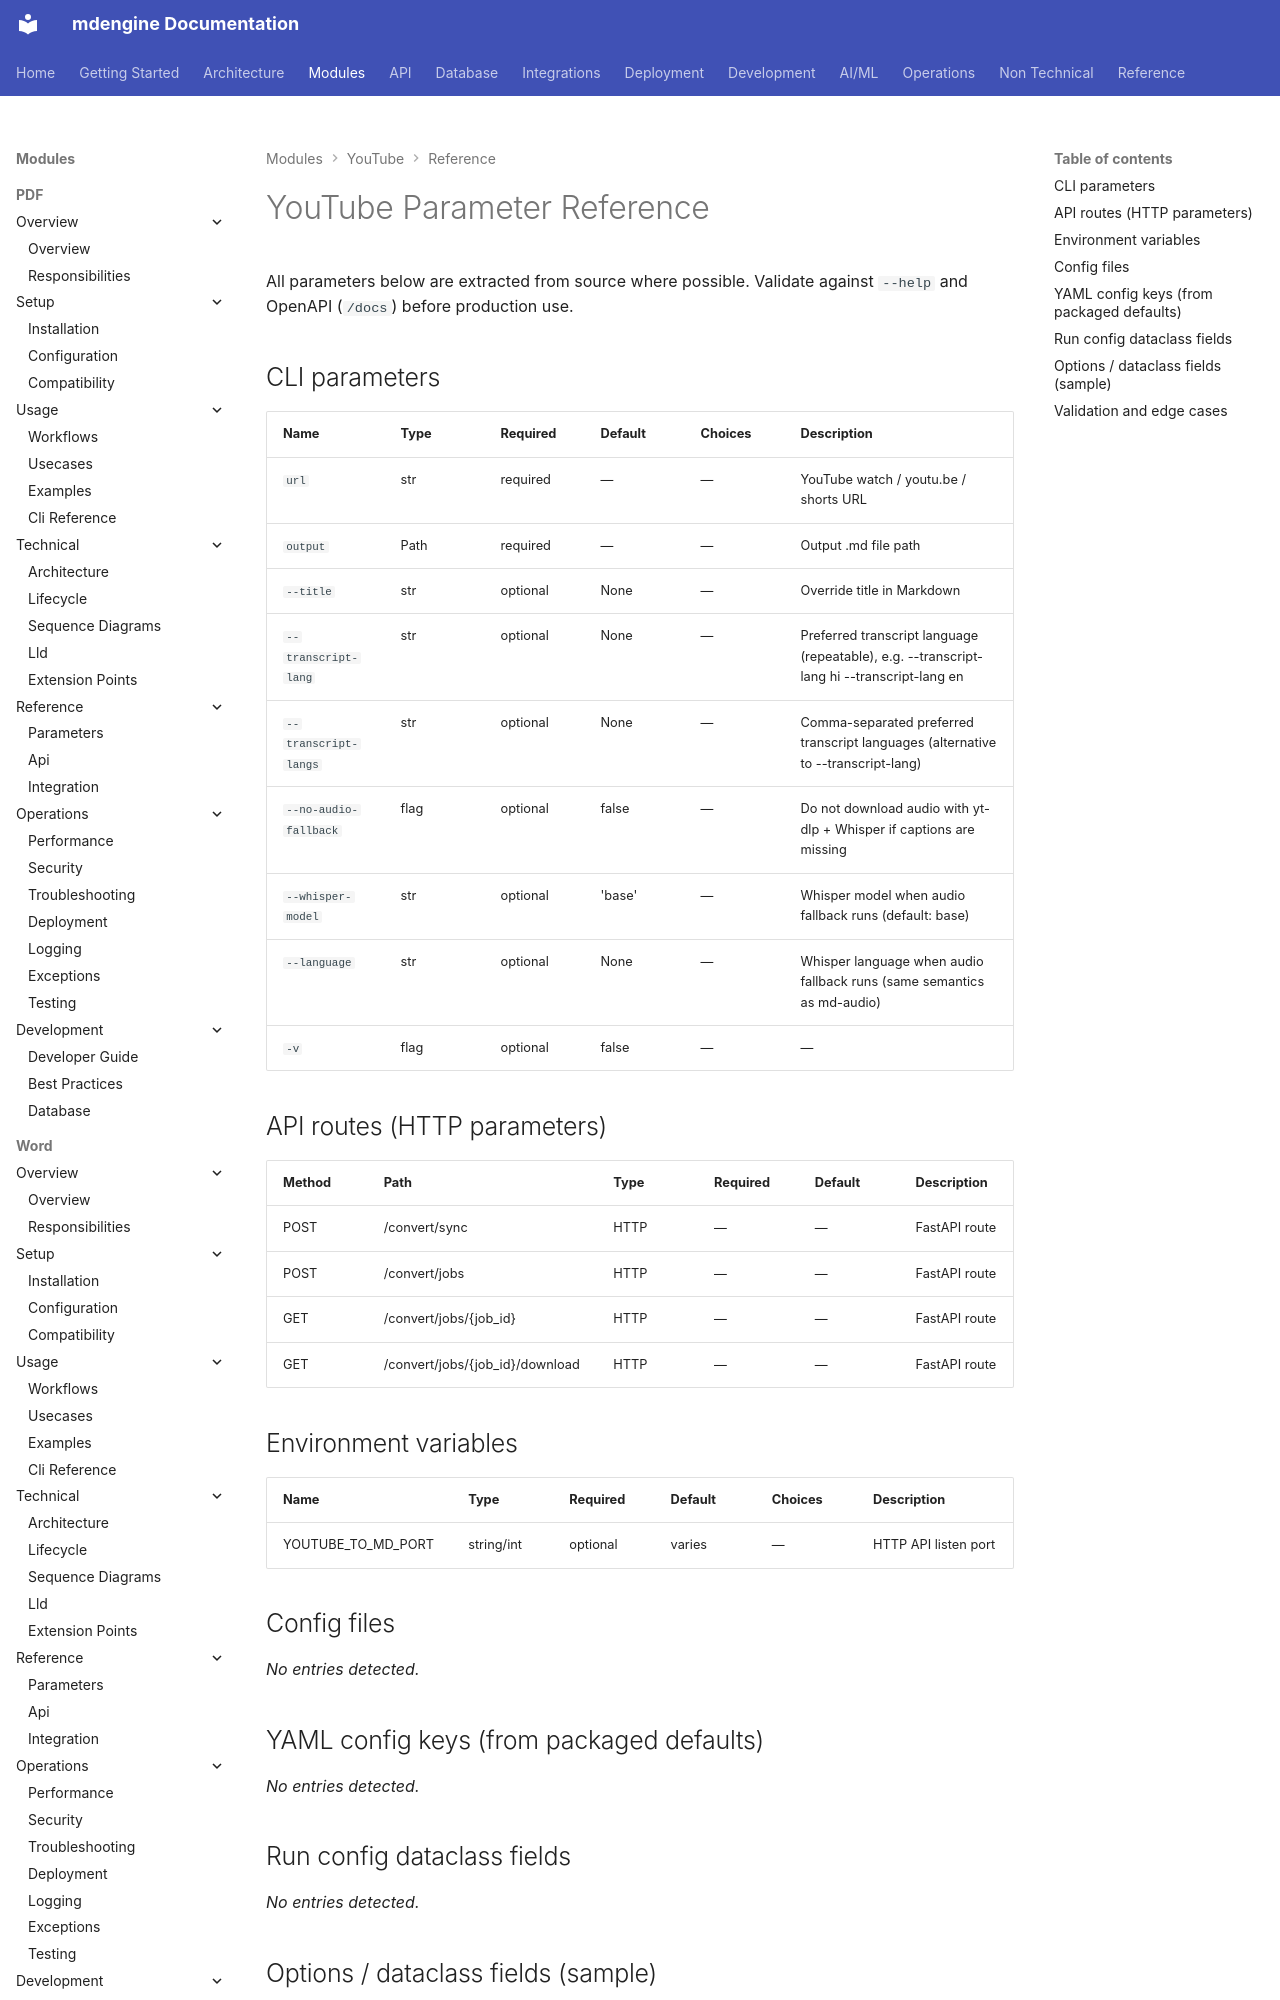

repository: mdengine/md-generator · page: modules/media-youtube/parameters/index.html · generator: mkdocs

# YouTube Parameter Reference

All parameters below are extracted from source where possible. Validate against `--help` and OpenAPI (`/docs`) before production use.

## CLI parameters

| Name | Type | Required | Defa
